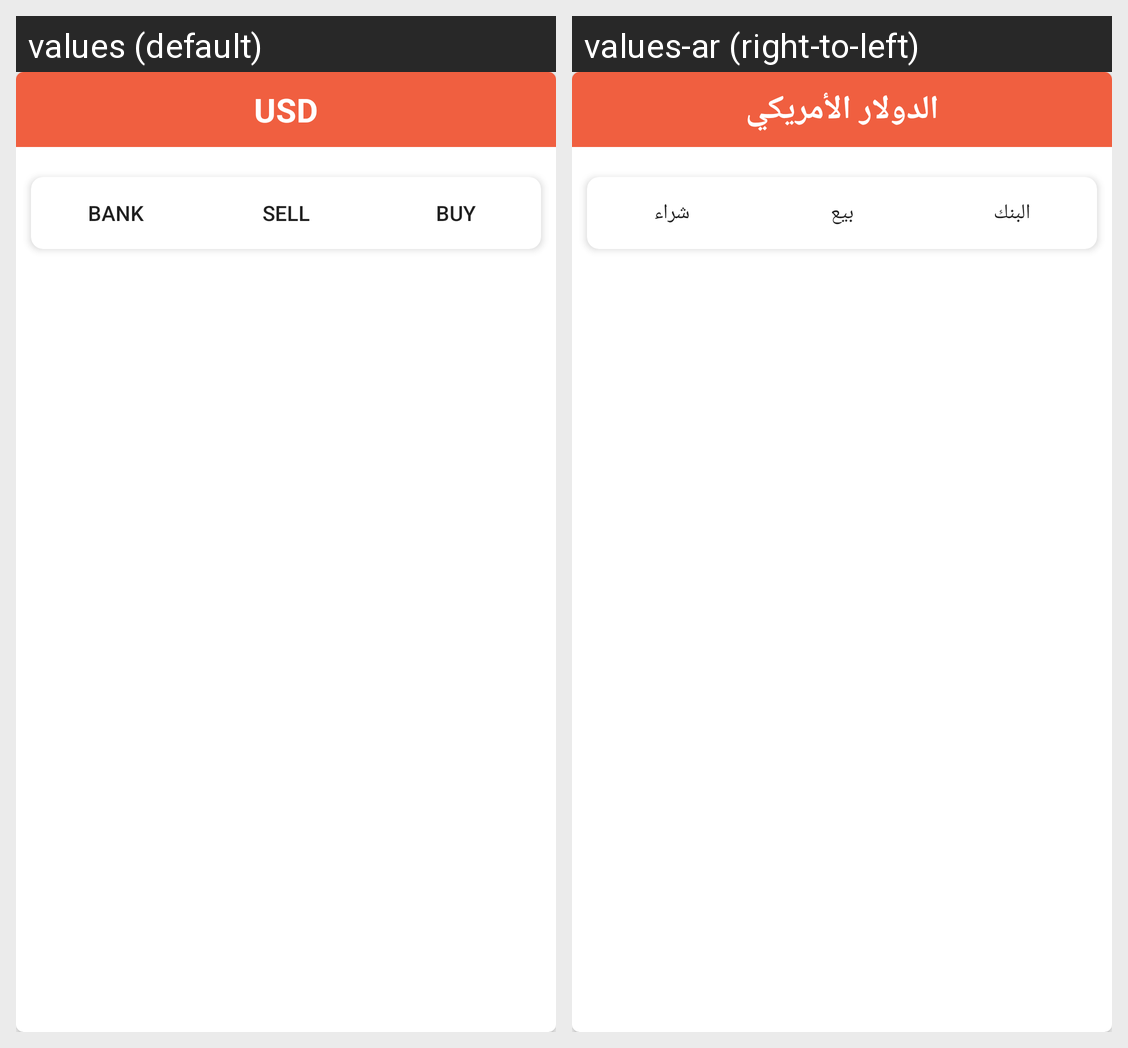

Translations of the strings shown on this Android screen, per locale in the grid:
Android screen res/layout/content_usd.xml rendered under 2 locales, left to right: values (default), values-ar (right-to-left). Device: Nexus 5 (rendered at 1080×1920; each locale shown at half size, 540×960, under a caption strip naming it); theme AppTheme.
Strings drawn on this screen, with the default value and each locale's value (text and hints the layout hard-codes, and strings that could not be matched under every locale, appear in the picture but are not listed):

usd
  values: USD
  values-ar: الدولار الأمريكي

bankName
  values: Bank
  values-ar: البنك

sell
  values: Sell
  values-ar: بيع

buy
  values: Buy
  values-ar: شراء
